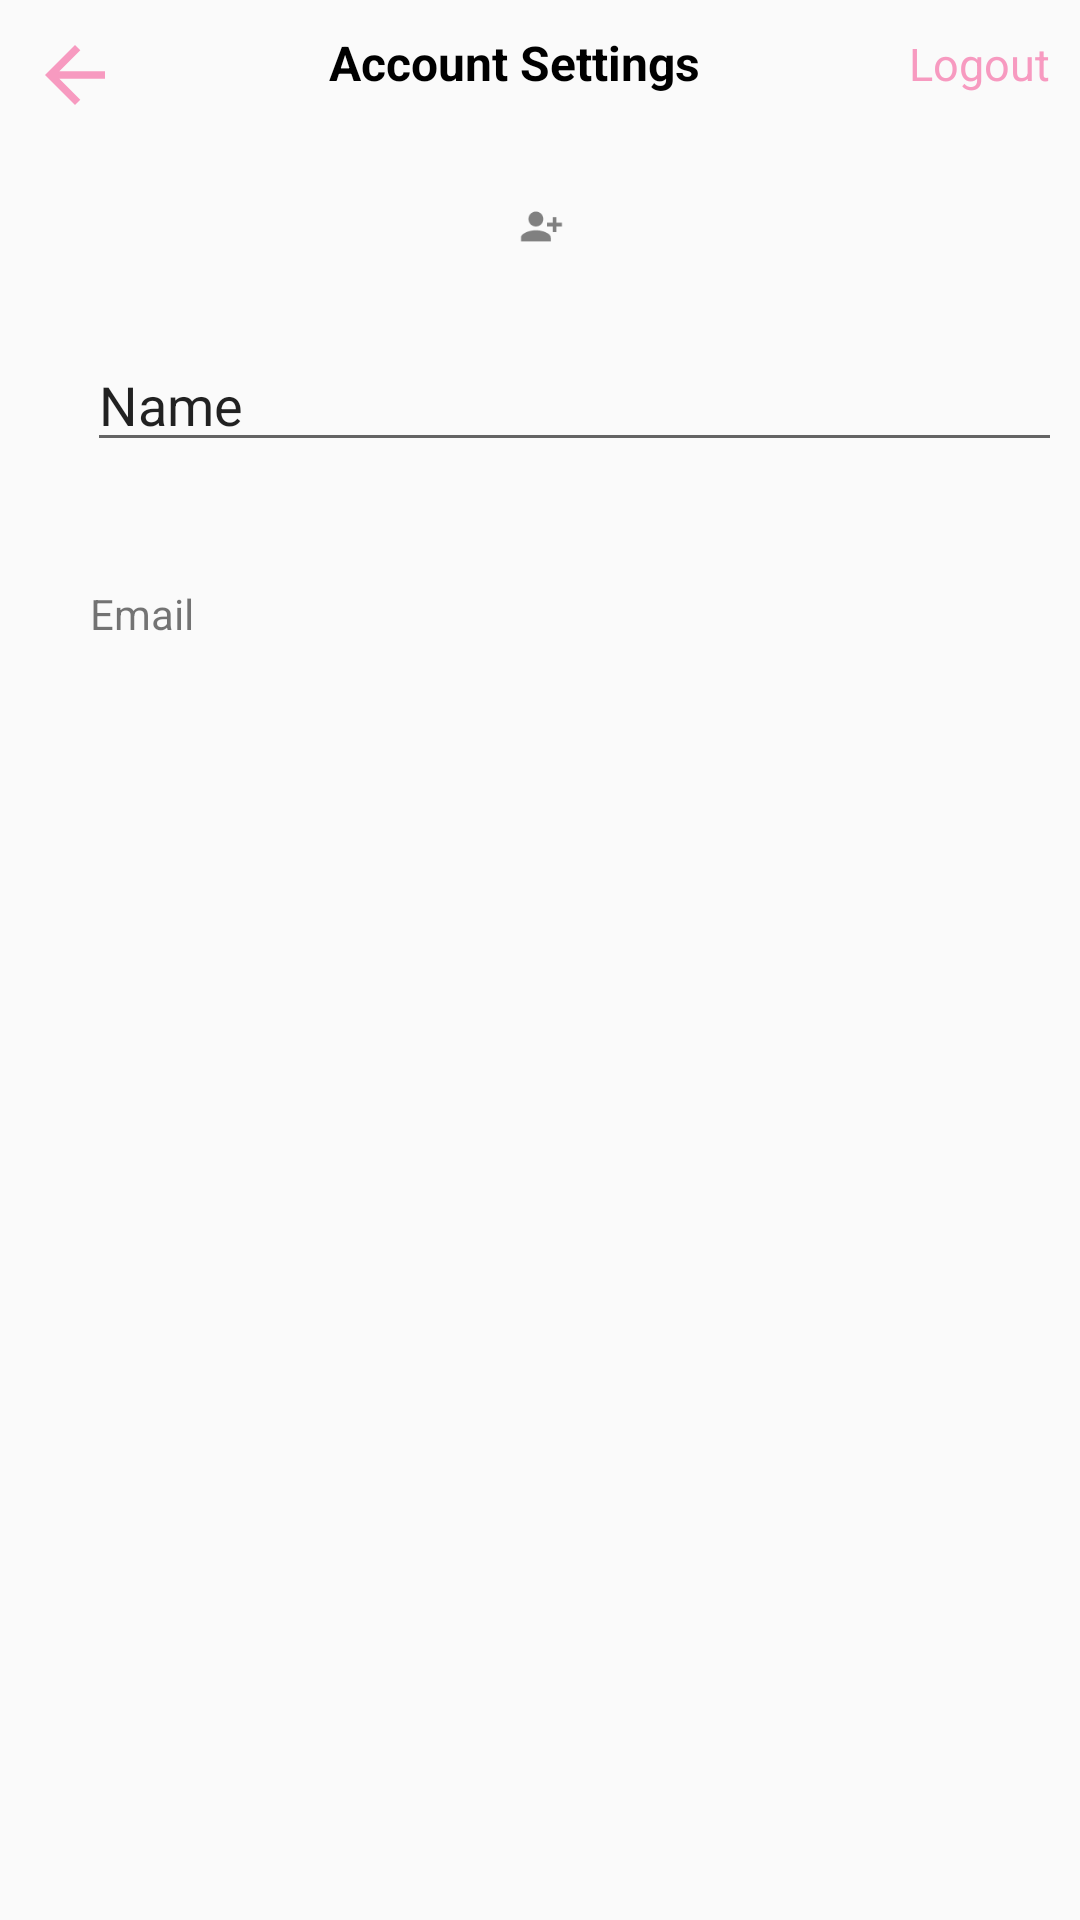

Here is an Android app screen rendered from its layout file. Give the layout XML and the strings, colors and styles it references.
<!-- AndroidManifest.xml: application theme AppTheme.NoActionBar -->
<!-- res/layout/activity_user_profile.xml -->
<?xml version="1.0" encoding="utf-8"?>
<RelativeLayout xmlns:android="http://schemas.android.com/apk/res/android"
    xmlns:app="http://schemas.android.com/apk/res-auto"
    android:layout_width="match_parent"
    android:layout_height="match_parent"
    android:id="@+id/linear_II"
    android:orientation="vertical">

    <LinearLayout
        android:layout_width="match_parent"
        android:layout_height="wrap_content"
        android:orientation="horizontal"
        android:padding="10dp">

        <ImageView
            android:layout_width="30dp"
            android:layout_height="30dp"
            android:layout_alignParentLeft="true"
            android:src="@drawable/ic_proflie_back" />

        <TextView
            android:layout_width="0dp"
            android:layout_height="wrap_content"
            android:layout_weight="1"
            android:gravity="center"
            android:text="Account Settings"
            android:textColor="@color/black"
            android:textSize="16sp"
            android:textStyle="bold" />

        <TextView
            android:layout_width="wrap_content"
            android:layout_height="wrap_content"
            android:layout_alignParentRight="true"
            android:text="Logout"
            android:textColor="@color/pink"
            android:textSize="15sp"
            android:textStyle="normal" />

    </LinearLayout>

    <ImageView
        android:id="@+id/profile_img"
        android:layout_width="111dp"
        android:layout_height="122dp"
        android:layout_alignParentStart="true"
        android:layout_alignParentTop="true"
        android:layout_alignParentEnd="true"
        android:layout_alignParentBottom="true"
        android:layout_marginStart="150dp"
        android:layout_marginTop="60dp"
        android:layout_marginEnd="149dp"
        android:layout_marginBottom="549dp"
        app:srcCompat="@drawable/ic_profile_img" />

    <EditText
        android:id="@+id/user_name"
        android:layout_width="376dp"
        android:layout_height="wrap_content"
        android:layout_alignParentStart="true"
        android:layout_alignParentEnd="true"
        android:layout_alignParentBottom="true"
        android:layout_marginStart="29dp"
        android:layout_marginEnd="6dp"
        android:layout_marginBottom="486dp"
        android:text="Name" />

    <TextView
        android:id="@+id/user_email"
        android:layout_width="376dp"
        android:layout_height="wrap_content"
        android:layout_alignParentStart="true"
        android:layout_alignParentBottom="true"
        android:layout_marginStart="30dp"
        android:layout_marginBottom="426dp"
        android:text="Email" />



</RelativeLayout>
<!-- resources referenced by this layout -->
<resources>
  <color name="black">#000000</color>
  <color name="pink">#F79AC0</color>
  <!-- drawable ic_profile_img (drawable) -->
  <vector xmlns:android="http://schemas.android.com/apk/res/android"
      android:width="108dp"
      android:height="108dp"
      android:viewportWidth="108"
      android:viewportHeight="108"
      android:tint="#808080">
    <group android:scaleX="2.1663"
        android:scaleY="2.1663"
        android:translateX="28.0044"
        android:translateY="28.0044">
      <path
          android:fillColor="@android:color/white"
          android:pathData="M13,8c0,-2.21 -1.79,-4 -4,-4S5,5.79 5,8s1.79,4 4,4S13,10.21 13,8zM15,10v2h3v3h2v-3h3v-2h-3V7h-2v3H15zM1,18v2h16v-2c0,-2.66 -5.33,-4 -8,-4S1,15.34 1,18z"/>
    </group>
  </vector>
  <!-- drawable ic_proflie_back (drawable) -->
  <vector android:height="24dp" android:tint="#F79AC0"
      android:viewportHeight="24" android:viewportWidth="24"
      android:width="24dp" xmlns:android="http://schemas.android.com/apk/res/android">
      <path android:fillColor="@android:color/white" android:pathData="M20,11H7.83l5.59,-5.59L12,4l-8,8 8,8 1.41,-1.41L7.83,13H20v-2z"/>
  </vector>
  <style name="AppTheme.NoActionBar" parent="Theme.AppCompat.Light.DarkActionBar">
          <item name="windowActionBar">false</item>
          <item name="windowNoTitle">true</item>
          <item name="android:windowFullscreen">true</item>
      </style>
</resources>
